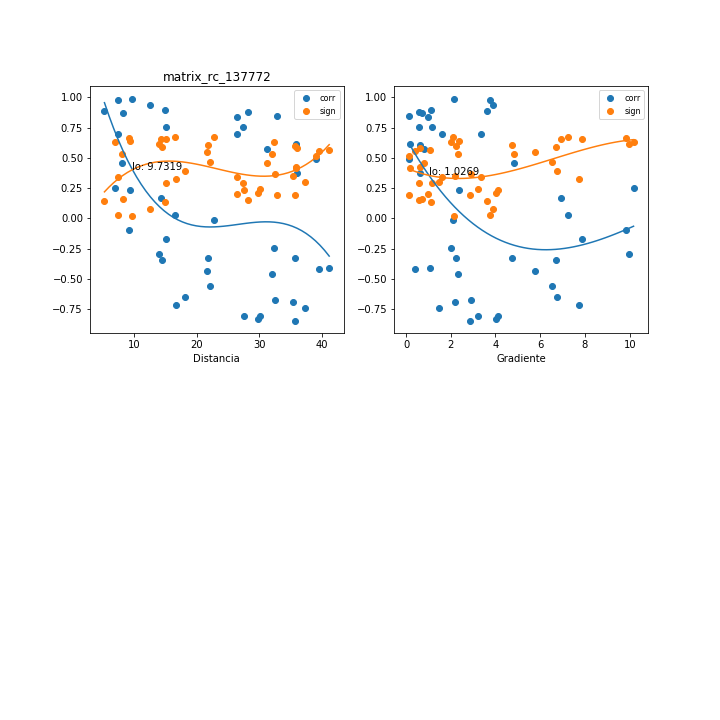

The file beside this chart, header and first rows:
, mx_co, mx_di, mx_gr, mx_si
0, 0.4605, 8.069, 4.832, 0.5315
1, -0.4626, 32.09, 2.321, 0.5302
2, -0.7411, 37.3, 1.487, 0.304
3, 0.233, 9.303, 2.387, 0.6379
4, -0.2412, 32.27, 1.995, 0.6352
5, -0.01313, 22.7, 2.118, 0.6744
6, -0.4083, 41.14, 1.067, 0.562
7, -0.42, 39.55, 0.3978, 0.5555
8, -0.327, 35.74, 2.25, 0.6024
9, -0.807, 27.58, 4.115, 0.2352
10, -0.6721, 32.53, 2.905, 0.3698
11, 0.8934, 14.99, 1.12, 0.1361
12, 0.5717, 31.15, 0.8154, 0.454
13, 0.7517, 15.12, 0.601, 0.2934
14, 0.491, 38.96, 0.1258, 0.5119
15, 0.3767, 35.99, 0.6463, 0.5788
16, -0.8278, 29.71, 4.018, 0.2123
17, 0.8859, 5.264, 3.609, 0.1452
18, -0.8028, 30.1, 3.213, 0.2398
19, -0.2959, 13.95, 9.957, 0.6154
20, -0.6487, 18.2, 6.736, 0.3906
21, -0.1688, 15.05, 7.867, 0.6553
22, -0.09955, 9.192, 9.814, 0.6678
23, 0.872, 8.286, 0.7145, 0.1616
24, -0.6933, 35.32, 2.2, 0.3503
25, 0.03227, 16.56, 7.24, 0.6738
26, -0.3248, 21.8, 4.75, 0.6033
27, 0.165, 14.33, 6.936, 0.6561
28, 0.2511, 7.002, 10.17, 0.6319
29, 0.7014, 7.394, 3.37, 0.3427
30, 0.7019, 26.42, 1.596, 0.3422
31, 0.8359, 26.38, 0.9808, 0.2033
32, 0.6038, 35.92, 0.6038, 0.4286
33, 0.6158, 35.92, 0.1802, 0.4187
34, -0.846, 35.65, 2.879, 0.1917
35, 0.8772, 28.16, 0.5791, 0.1555
36, 0.9862, 9.654, 2.123, 0.01844
37, 0.9414, 12.51, 3.889, 0.07672
38, -0.5567, 22.18, 6.527, 0.4654
39, 0.8469, 32.77, 0.1278, 0.1907
40, 0.7559, 27.38, 1.181, 0.2891
41, -0.7189, 16.65, 7.715, 0.3259
42, 0.9764, 7.477, 3.766, 0.03145
43, -0.4326, 21.6, 5.754, 0.5483
44, -0.3453, 14.39, 6.682, 0.594
